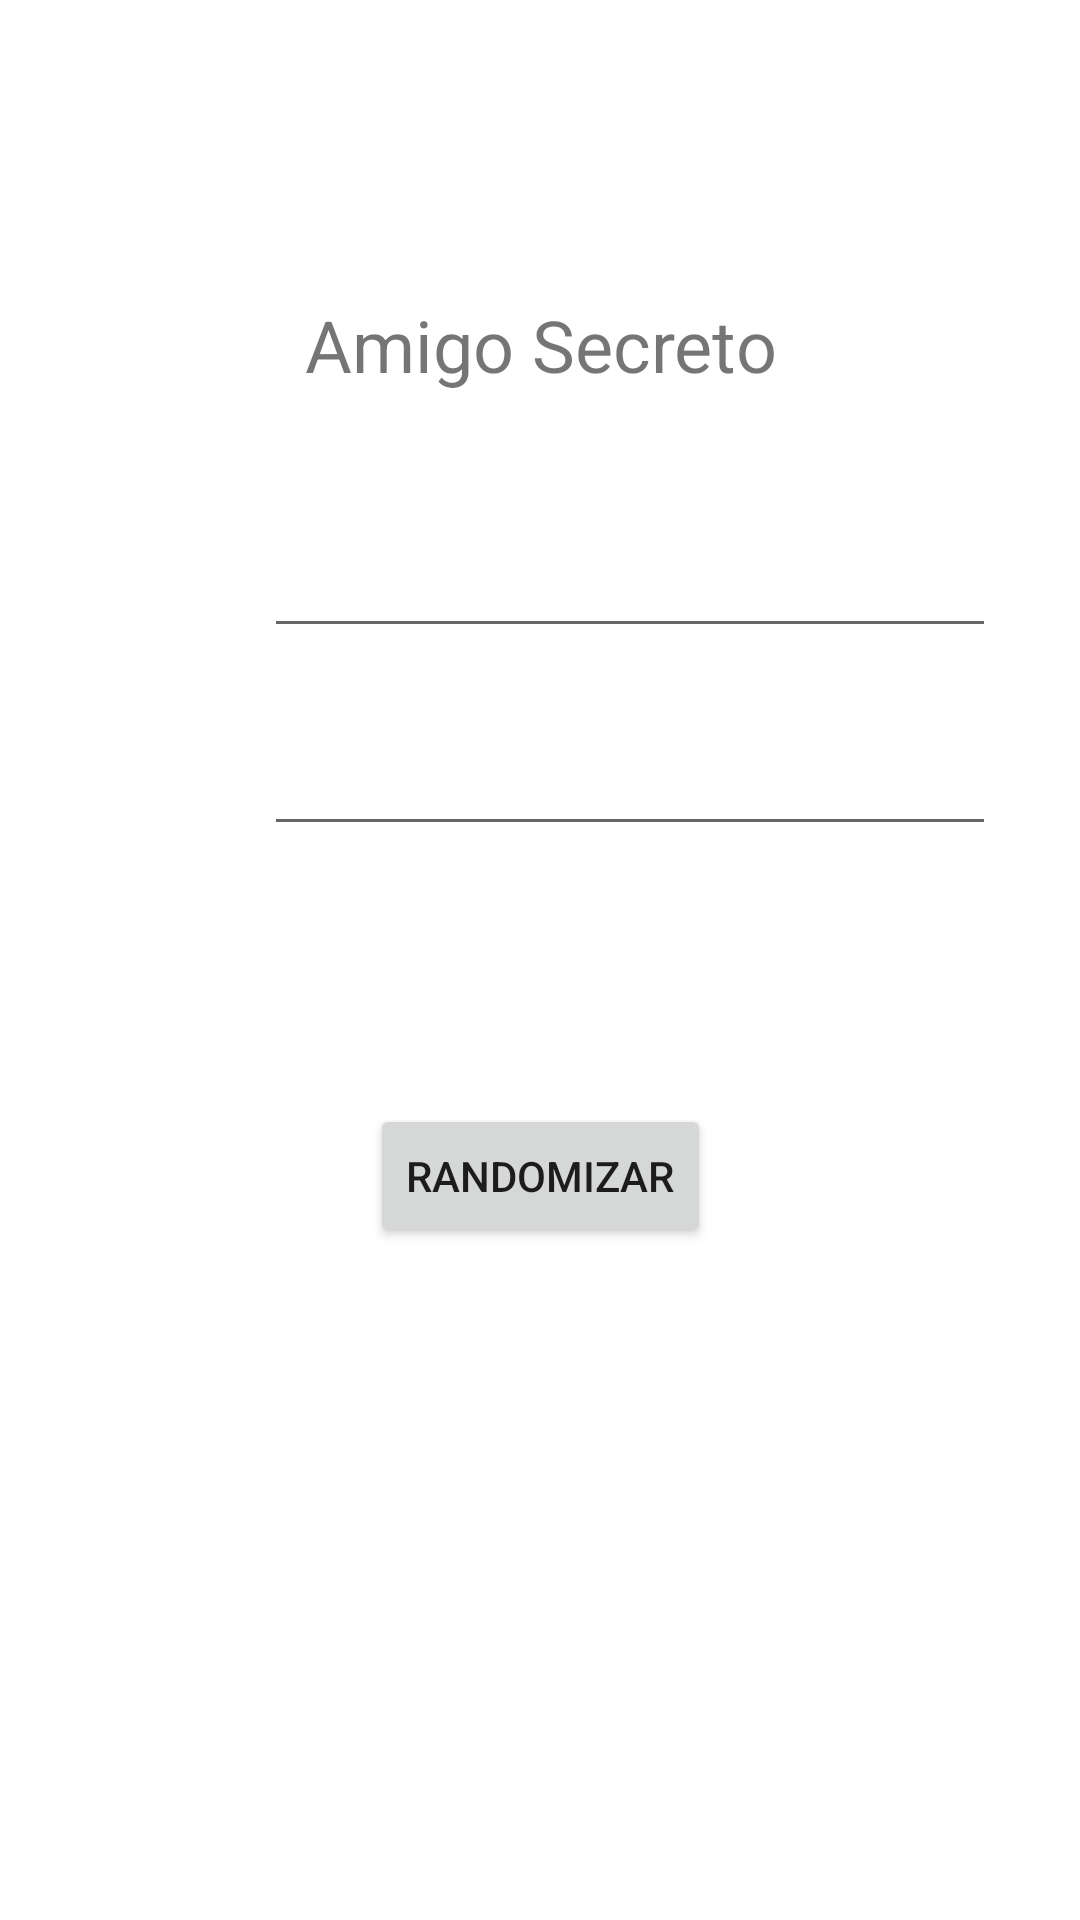

Layout XML and referenced resources for this Android screen:
<!-- AndroidManifest.xml: application theme Theme.AmigoInvisible -->
<!-- res/layout/activity_main.xml -->
<?xml version="1.0" encoding="utf-8"?>
<androidx.constraintlayout.widget.ConstraintLayout xmlns:android="http://schemas.android.com/apk/res/android"
    xmlns:app="http://schemas.android.com/apk/res-auto"
    xmlns:tools="http://schemas.android.com/tools"
    android:layout_width="match_parent"
    android:layout_height="match_parent"
    tools:context=".MainActivity">

    <TextView
        android:id="@+id/amigoSecreto"
        android:layout_width="193dp"
        android:layout_height="70dp"
        android:layout_marginTop="80dp"
        android:gravity="center"
        android:text="Amigo Secreto"
        android:textSize="24sp"
        app:layout_constraintEnd_toEndOf="parent"
        app:layout_constraintStart_toStartOf="parent"
        app:layout_constraintTop_toTopOf="parent" />

    <TextView
        android:id="@+id/uno"
        android:layout_width="28dp"
        android:layout_height="0dp"
        android:layout_marginStart="45dp"
        android:layout_marginTop="205dp"
        android:layout_marginBottom="45dp"
        android:gravity="center"
        android:text="1"
        app:layout_constraintBottom_toTopOf="@+id/dos"
        app:layout_constraintStart_toStartOf="parent"
        app:layout_constraintTop_toTopOf="parent" />

    <TextView
        android:id="@+id/dos"
        android:layout_width="28dp"
        android:layout_height="0dp"
        android:layout_marginStart="45dp"
        android:layout_marginBottom="40dp"
        android:gravity="center"
        android:text="2"
        app:layout_constraintBottom_toTopOf="@+id/tres"
        app:layout_constraintStart_toStartOf="parent"
        app:layout_constraintTop_toBottomOf="@+id/uno" />

    <TextView
        android:id="@+id/tres"
        android:layout_width="28dp"
        android:layout_height="0dp"
        android:layout_marginStart="45dp"
        android:layout_marginBottom="375dp"
        android:gravity="center"
        android:text="3"
        app:layout_constraintBottom_toBottomOf="parent"
        app:layout_constraintStart_toStartOf="parent"
        app:layout_constraintTop_toBottomOf="@+id/dos" />

    <EditText
        android:id="@+id/textUno"
        android:layout_width="244dp"
        android:layout_height="0dp"
        android:layout_marginStart="15dp"
        android:layout_marginTop="195dp"
        android:layout_marginBottom="218dp"
        android:ems="10"
        android:inputType="textPersonName"
        android:text=""
        app:layout_constraintBottom_toTopOf="@+id/randomizar"
        app:layout_constraintStart_toEndOf="@+id/uno"
        app:layout_constraintTop_toTopOf="parent" />

    <EditText
        android:id="@+id/textDos"
        android:layout_width="244dp"
        android:layout_height="46dp"
        android:layout_marginStart="15dp"
        android:layout_marginTop="20dp"
        android:ems="10"
        android:inputType="textPersonName"
        android:text=""
        app:layout_constraintStart_toEndOf="@+id/dos"
        app:layout_constraintTop_toBottomOf="@+id/textUno" />

    <EditText
        android:id="@+id/textTres"
        android:layout_width="244dp"
        android:layout_height="46dp"
        android:layout_marginStart="15dp"
        android:layout_marginTop="20dp"
        android:ems="10"
        android:inputType="textPersonName"
        android:text=""
        app:layout_constraintStart_toEndOf="@+id/tres"
        app:layout_constraintTop_toBottomOf="@+id/textDos" />

    <Button
        android:id="@+id/randomizar"
        android:layout_width="wrap_content"
        android:layout_height="wrap_content"
        android:layout_marginBottom="224dp"
        android:text="Randomizar"
        app:layout_constraintBottom_toBottomOf="parent"
        app:layout_constraintEnd_toEndOf="parent"
        app:layout_constraintStart_toStartOf="parent"
        app:layout_constraintTop_toBottomOf="@+id/textUno" />

</androidx.constraintlayout.widget.ConstraintLayout>
<!-- resources referenced by this layout -->
<resources>
  <style name="Theme.AmigoInvisible" parent="Theme.MaterialComponents.DayNight.DarkActionBar">
          
          <item name="colorPrimary">@color/purple_500</item>
          <item name="colorPrimaryVariant">@color/purple_700</item>
          <item name="colorOnPrimary">@color/white</item>
          
          <item name="colorSecondary">@color/teal_200</item>
          <item name="colorSecondaryVariant">@color/teal_700</item>
          <item name="colorOnSecondary">@color/black</item>
          
          <item name="android:statusBarColor">?attr/colorPrimaryVariant</item>
          
      </style>
  <!-- not gathered from this repository: default colours our renderer supplied (Android Studio template values) -->
  <color name="purple_500">#FF6200EE</color>
  <color name="purple_700">#FF3700B3</color>
  <color name="teal_200">#FF03DAC5</color>
  <color name="teal_700">#FF018786</color>
  <color name="black">#FF000000</color>
  <color name="white">#FFFFFFFF</color>
</resources>
